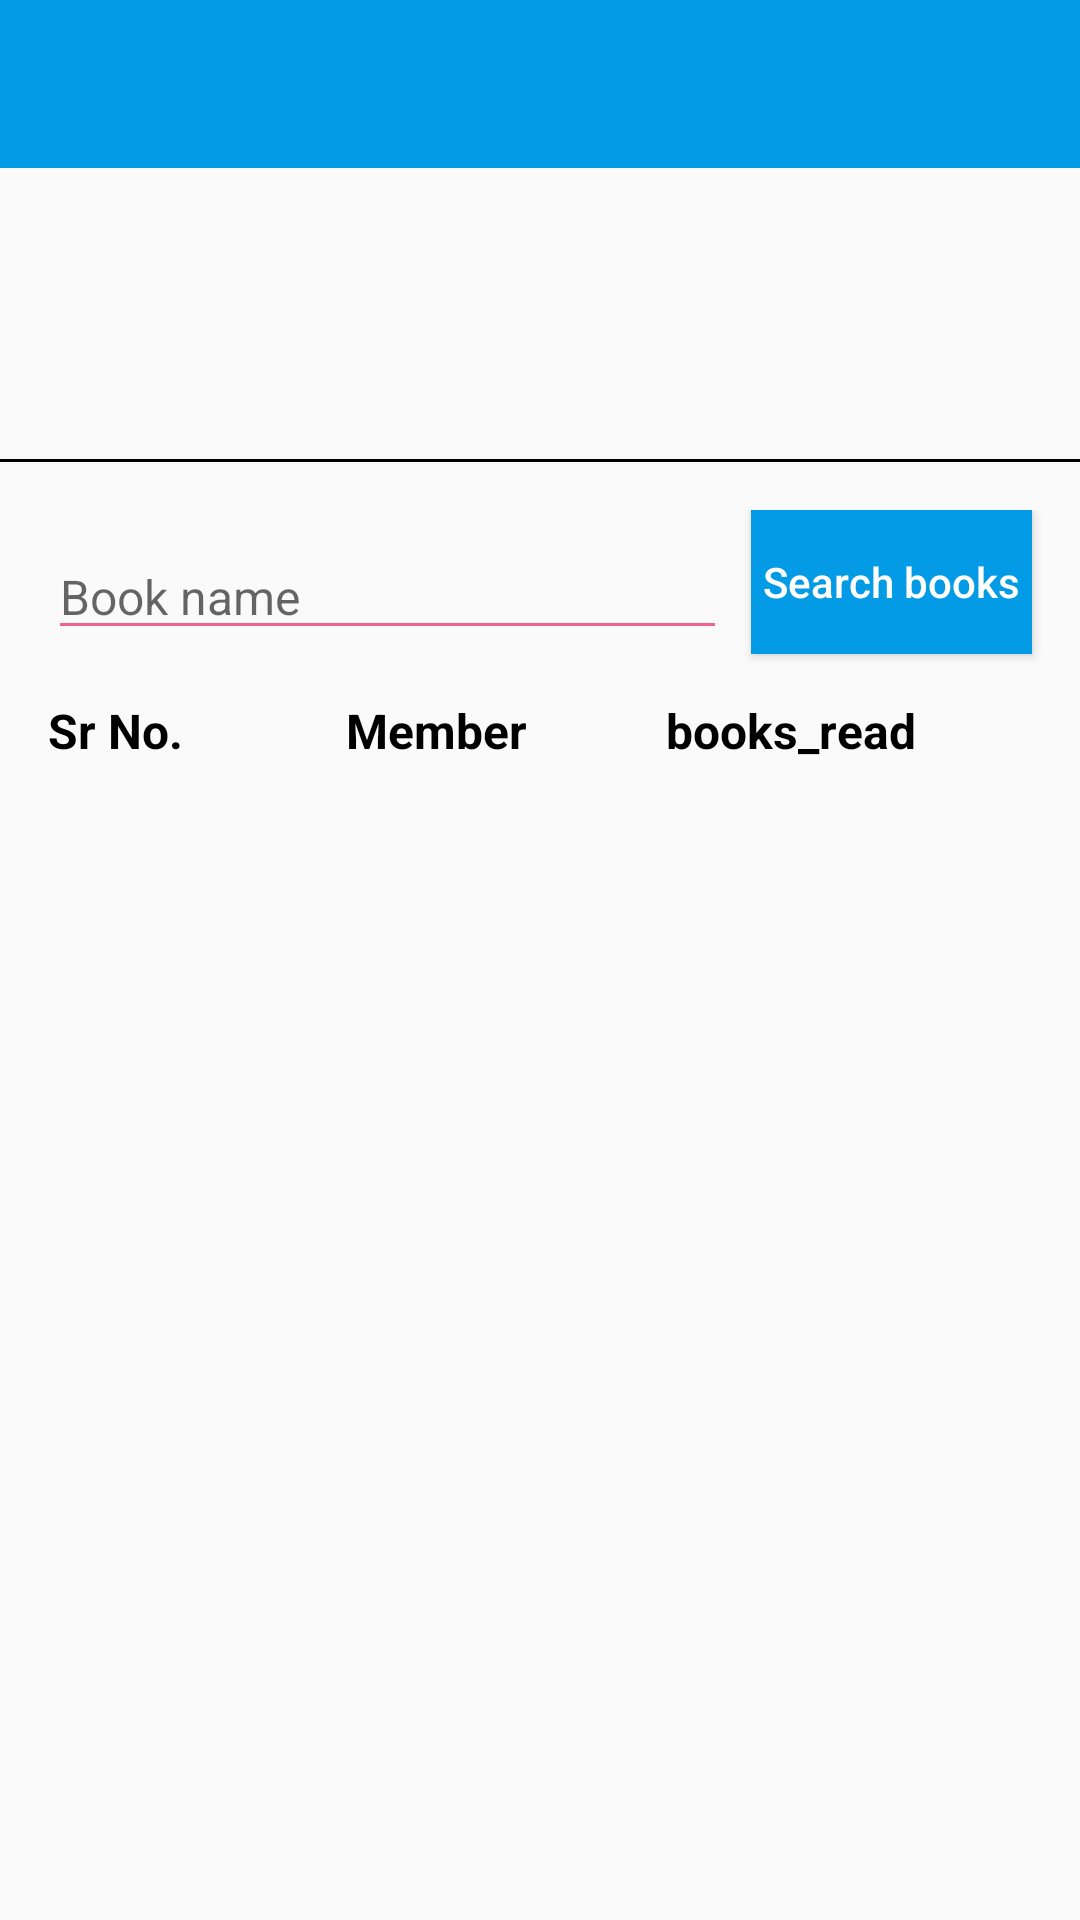

Produce the Android XML layout that renders to this screen, including the resource entries it uses.
<!-- AndroidManifest.xml: activity theme NoActionBar -->
<!-- res/layout/activity_top_readers.xml -->
<?xml version="1.0" encoding="utf-8"?>
<RelativeLayout xmlns:android="http://schemas.android.com/apk/res/android"
    xmlns:tools="http://schemas.android.com/tools"
    android:layout_width="match_parent"
    android:layout_height="match_parent"
    android:orientation="vertical">

    <android.support.v7.widget.Toolbar
        android:id="@+id/toobar"
        android:layout_width="match_parent"
        android:layout_height="wrap_content"
        android:background="@color/colorPrimary">

        <RelativeLayout
            android:layout_width="match_parent"
            android:layout_height="wrap_content">
            <TextView
                android:id="@+id/tv_title"
                android:layout_width="wrap_content"
                android:layout_height="wrap_content"
                android:ellipsize="end"
                android:gravity="start"
                android:singleLine="true"
                android:textColor="@color/white"
                android:textSize="@dimen/s16sp" />

            <TextView
                android:id="@+id/tv_title_2"
                android:layout_width="wrap_content"
                android:layout_height="wrap_content"
                android:layout_below="@id/tv_title"
                android:gravity="start"
                android:textColor="@color/white"
                android:textSize="@dimen/s16sp" />
        </RelativeLayout>

    </android.support.v7.widget.Toolbar>


    <RelativeLayout
        android:id="@+id/relativeLayout"
        android:layout_width="match_parent"
        android:layout_height="wrap_content"
        android:layout_below="@id/toobar"
        android:layout_marginLeft="@dimen/d8dp"
        android:layout_marginStart="@dimen/d8dp">

        <ImageView
            android:id="@+id/ivLibraryLogo"
            android:layout_width="@dimen/d50dp"
            android:layout_height="@dimen/d50dp"
            android:layout_centerVertical="true"
            android:layout_marginEnd="@dimen/d8dp"
            android:layout_marginRight="@dimen/d8dp" />

        <TextView
            android:id="@+id/tvLibraryAddress1"
            android:layout_width="wrap_content"
            android:layout_height="wrap_content"
            android:layout_below="@id/tvLibraryName"
            android:layout_marginTop="@dimen/d8dp"
            android:layout_toEndOf="@id/ivLibraryLogo"
            android:layout_toRightOf="@id/ivLibraryLogo"
            android:singleLine="true"
            android:textColor="@color/black"
            android:textSize="@dimen/s16sp" />

        <TextView
            android:id="@+id/tvLibraryAddress2"
            android:layout_width="wrap_content"
            android:layout_height="wrap_content"
            android:layout_below="@id/tvLibraryAddress1"
            android:layout_marginTop="@dimen/d8dp"
            android:layout_toEndOf="@id/ivLibraryLogo"
            android:layout_toRightOf="@id/ivLibraryLogo"
            android:singleLine="true"
            android:textColor="@color/black"
            android:textSize="@dimen/s16sp" />

        <TextView
            android:id="@+id/tvLibraryFinancialYear"
            android:layout_width="wrap_content"
            android:layout_height="wrap_content"
            android:textColor="@color/red"
            android:layout_alignParentEnd="true"
            android:layout_marginEnd="@dimen/d8dp"
            android:layout_alignTop="@id/tvLibraryContact"
            android:singleLine="true"
            android:textSize="@dimen/s16sp"
            android:layout_alignParentRight="true"
            android:layout_marginRight="@dimen/d8dp" />


        <TextView
            android:id="@+id/tvLibraryMCity"
            android:layout_width="wrap_content"
            android:layout_height="wrap_content"
            android:layout_alignBottom="@id/tvLibraryAddress2"
            android:layout_alignTop="@id/tvLibraryAddress2"
            android:layout_marginLeft="@dimen/d8dp"
            android:layout_marginStart="@dimen/d8dp"
            android:layout_toEndOf="@id/tvLibraryAddress2"
            android:layout_toRightOf="@id/tvLibraryAddress2"
            android:singleLine="true"
            android:textColor="@color/black"
            android:textSize="@dimen/s16sp"
            android:textStyle="bold" />

        <TextView
            android:id="@+id/tvLibraryPin"
            android:layout_width="wrap_content"
            android:layout_height="wrap_content"
            android:layout_alignBottom="@id/tvLibraryMCity"
            android:layout_alignTop="@id/tvLibraryMCity"
            android:layout_toEndOf="@id/tvLibraryMCity"
            android:layout_toRightOf="@id/tvLibraryMCity"
            android:singleLine="true"
            android:textColor="@color/black"
            android:textSize="@dimen/s16sp" />

        <TextView
            android:id="@+id/tvLibraryContact"
            android:layout_width="wrap_content"
            android:layout_height="wrap_content"
            android:layout_alignLeft="@id/tvLibraryAddress2"
            android:layout_alignStart="@id/tvLibraryAddress2"
            android:layout_below="@id/tvLibraryAddress2"
            android:layout_marginTop="@dimen/d8dp"
            android:singleLine="true"
            android:textColor="@color/black"
            android:textSize="@dimen/s16sp" />

    </RelativeLayout>

    <View
        android:id="@+id/view"
        android:layout_width="match_parent"
        android:layout_height="@dimen/d1dp"
        android:layout_below="@id/relativeLayout"
        android:layout_marginBottom="@dimen/d8dp"
        android:layout_marginTop="@dimen/d8dp"
        android:background="@android:color/black" />

    <RelativeLayout
        android:id="@+id/relativeLayout2"
        android:layout_width="match_parent"
        android:layout_height="wrap_content"
        android:layout_below="@id/view"
        android:layout_margin="@dimen/d8dp"
        android:focusableInTouchMode="true">

        <EditText
            android:id="@+id/etSeachBook"
            android:layout_width="match_parent"
            android:layout_height="wrap_content"
            android:layout_margin="@dimen/d8dp"
            android:layout_toLeftOf="@id/btnSearch"
            android:layout_toStartOf="@id/btnSearch"
            android:backgroundTint="@color/pink"
            android:hint="@string/book_name"
            android:singleLine="true"
            android:textSize="@dimen/s16sp" />

        <Button
            android:id="@+id/btnSearch"
            android:layout_width="wrap_content"
            android:layout_height="wrap_content"
            android:layout_alignParentEnd="true"
            android:layout_alignParentRight="true"
            android:layout_marginEnd="@dimen/d8dp"
            android:layout_marginRight="@dimen/d8dp"
            android:background="@color/colorPrimary"
            android:padding="@dimen/d4dp"
            android:text="@string/search_books"
            android:textAllCaps="false"
            android:textColor="@color/white" />
    </RelativeLayout>

    <ScrollView
        android:layout_width="match_parent"
        android:layout_height="match_parent"
        android:layout_below="@id/relativeLayout2">

        <TableLayout
            android:id="@+id/table"
            android:layout_width="match_parent"
            android:layout_height="wrap_content"
            android:divider="?android:attr/dividerHorizontal"
            android:showDividers="middle"
            android:stretchColumns="*">

            <TableRow>

                <TextView
                    android:id="@+id/tv2"
                    android:layout_width="wrap_content"
                    android:layout_height="wrap_content"
                    android:gravity="end"
                    android:text="@string/srno"
                    android:paddingStart="@dimen/d8dp"
                    android:layout_gravity="start"
                    android:textColor="@color/black"
                    android:textSize="@dimen/s16sp"
                    android:textStyle="bold"
                    android:layout_marginLeft="@dimen/d8dp" />

                <TextView
                    android:id="@+id/tv3"
                    android:layout_width="wrap_content"
                    android:layout_height="wrap_content"
                    android:gravity="start"
                    android:text="@string/member"
                    android:textColor="@color/black"
                    android:textSize="@dimen/s16sp"
                    android:textStyle="bold" />

                <TextView
                    android:id="@+id/tv4"
                    android:layout_width="wrap_content"
                    android:layout_height="wrap_content"
                    android:gravity="start"
                    android:paddingEnd="@dimen/d16dp"
                    android:text="@string/books_read"
                    android:textColor="@color/black"
                    android:textSize="@dimen/s16sp"
                    android:textStyle="bold"
                    android:paddingRight="@dimen/d16dp" />
            </TableRow>
        </TableLayout>
    </ScrollView>


</RelativeLayout>
<!-- resources referenced by this layout -->
<resources>
  <color name="black">#000000</color>
  <color name="colorPrimary">#039BE5</color>
  <color name="pink">#F06292</color>
  <color name="red">#ffff0000</color>
  <color name="white">#FFFFFF</color>
  <dimen name="d16dp">16dp</dimen>
  <dimen name="d1dp">1dp</dimen>
  <dimen name="d4dp">4dp</dimen>
  <dimen name="d50dp">50dp</dimen>
  <dimen name="d8dp">8dp</dimen>
  <dimen name="s16sp">16sp</dimen>
  <string name="book_name">Book name</string>
  <string name="books_read">books_read</string>
  <string name="member">Member</string>
  <string name="search_books">Search books</string>
  <string name="srno">Sr No.</string>
  <style name="NoActionBar" parent="Theme.AppCompat.Light.NoActionBar">
          <item name="colorPrimary">@color/colorPrimary</item>
          <item name="colorPrimaryDark">@color/colorPrimaryDark</item>
          <item name="windowNoTitle">true</item>
          <item name="android:windowNoTitle">true</item>
      </style>
  <color name="colorPrimaryDark">#0277BD</color>
</resources>
